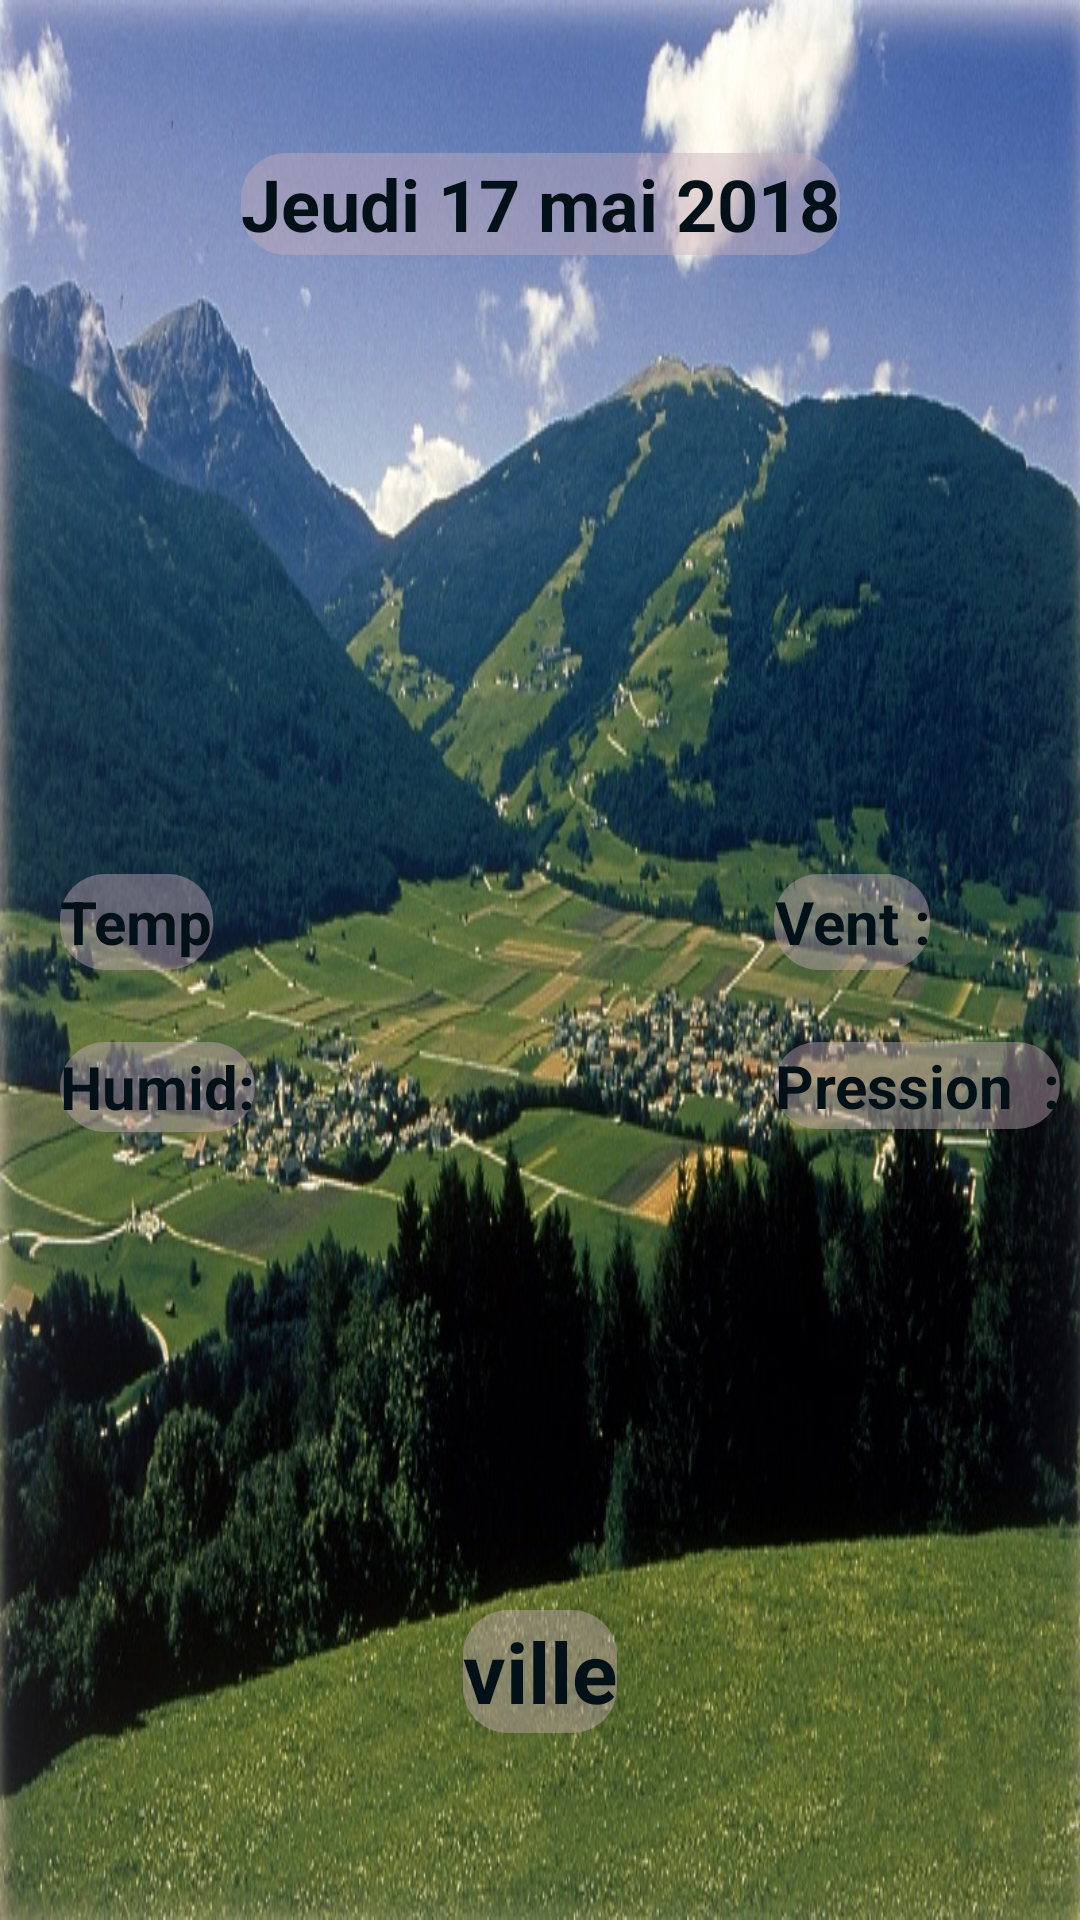

Reconstruct the res/layout file that produces this screen, plus the resources it refers to.
<!-- AndroidManifest.xml: application theme AppTheme -->
<!-- res/layout/activity_details.xml -->
<?xml version="1.0" encoding="utf-8"?>
<android.support.constraint.ConstraintLayout xmlns:android="http://schemas.android.com/apk/res/android"
    xmlns:app="http://schemas.android.com/apk/res-auto"
    xmlns:tools="http://schemas.android.com/tools"
    android:id="@+id/card"
    android:layout_width="match_parent"
    android:layout_height="match_parent"
    android:background="@drawable/soleil"
    tools:context=".DetailsActivity">

    <TextView
        android:id="@+id/date"
        android:layout_width="wrap_content"
        android:layout_height="34dp"
        android:layout_marginBottom="8dp"
        android:layout_marginEnd="8dp"
        android:layout_marginLeft="8dp"
        android:layout_marginRight="8dp"
        android:layout_marginStart="8dp"
        android:layout_marginTop="4dp"
        android:background="@drawable/boutontemp"
        android:gravity="center"
        android:text="Jeudi 17 mai 2018"
        android:textColor="@color/colorPrimary"
        android:textSize="24dp"
        android:textStyle="bold"
        app:layout_constraintBottom_toBottomOf="parent"
        app:layout_constraintEnd_toEndOf="parent"
        app:layout_constraintStart_toStartOf="parent"
        app:layout_constraintTop_toTopOf="parent"
        app:layout_constraintVertical_bias="0.079" />

    <ImageView
        android:id="@+id/icon"
        android:layout_width="200dp"
        android:layout_height="90dp"
        android:layout_marginBottom="8dp"
        android:layout_marginEnd="8dp"
        android:layout_marginLeft="8dp"
        android:layout_marginRight="8dp"
        android:layout_marginStart="8dp"
        android:layout_marginTop="8dp"
        app:layout_constraintBottom_toBottomOf="parent"
        app:layout_constraintEnd_toEndOf="parent"
        app:layout_constraintHorizontal_bias="0.504"
        app:layout_constraintStart_toStartOf="parent"
        app:layout_constraintTop_toBottomOf="@+id/date"
        app:layout_constraintVertical_bias="0.054"
        app:srcCompat="@drawable/soleil2" />

    <TextView
        android:id="@+id/temperature"
        android:layout_width="wrap_content"
        android:layout_height="32dp"
        android:layout_marginBottom="8dp"
        android:layout_marginLeft="20dp"
        android:layout_marginStart="20dp"
        android:layout_marginTop="84dp"
        android:background="@drawable/boutontemp"
        android:gravity="center"
        android:text="Temp"
        android:textColor="@color/colorPrimary"
        android:textSize="20dp"
        android:textStyle="bold"
        app:layout_constraintBottom_toTopOf="@+id/ville"
        app:layout_constraintStart_toStartOf="parent"
        app:layout_constraintTop_toBottomOf="@+id/icon"
        app:layout_constraintVertical_bias="0.0" />

    <TextView
        android:id="@+id/humidity"
        android:layout_width="wrap_content"
        android:layout_height="30dp"
        android:layout_marginTop="24dp"
        android:background="@drawable/boutontemp"
        android:gravity="center"
        android:text="Humid:"
        android:textColor="@color/colorPrimary"
        android:textSize="20dp"
        android:textStyle="bold"
        app:layout_constraintStart_toStartOf="@+id/temperature"
        app:layout_constraintTop_toBottomOf="@+id/temperature" />

    <TextView
        android:id="@+id/vent"
        android:layout_width="wrap_content"
        android:layout_height="32dp"
        android:layout_marginBottom="8dp"
        android:layout_marginEnd="50dp"
        android:layout_marginRight="50dp"
        android:layout_marginTop="84dp"
        android:background="@drawable/boutontemp"
        android:gravity="center"
        android:text="Vent :"
        android:textColor="@color/colorPrimary"
        android:textSize="20dp"
        android:textStyle="bold"
        app:layout_constraintBottom_toTopOf="@+id/ville"
        app:layout_constraintEnd_toEndOf="parent"
        app:layout_constraintTop_toBottomOf="@+id/icon"
        app:layout_constraintVertical_bias="0.0" />

    <TextView
        android:id="@+id/pression"
        android:layout_width="wrap_content"
        android:layout_height="29dp"
        android:layout_marginTop="24dp"
        android:background="@drawable/boutontemp"
        android:gravity="center"
        android:text="Pression  :"
        android:textColor="@color/colorPrimary"
        android:textSize="20dp"
        android:textStyle="bold"
        app:layout_constraintStart_toStartOf="@+id/vent"
        app:layout_constraintTop_toBottomOf="@+id/vent" />

    <TextView
        android:id="@+id/ville"
        android:layout_width="wrap_content"
        android:layout_height="41dp"
        android:layout_marginBottom="8dp"
        android:layout_marginEnd="8dp"
        android:layout_marginLeft="8dp"
        android:layout_marginRight="8dp"
        android:layout_marginStart="8dp"
        android:layout_marginTop="8dp"
        android:background="@drawable/boutontemp"
        android:gravity="center"
        android:text="ville"
        android:textColor="@color/colorPrimary"
        android:textSize="28dp"
        android:textStyle="bold"
        app:layout_constraintBottom_toBottomOf="parent"
        app:layout_constraintEnd_toEndOf="parent"
        app:layout_constraintStart_toStartOf="parent"
        app:layout_constraintTop_toTopOf="parent"
        app:layout_constraintVertical_bias="0.907" />

</android.support.constraint.ConstraintLayout>
<!-- resources referenced by this layout -->
<resources>
  <color name="colorPrimary">#011117</color>
  <!-- drawable boutontemp (drawable) -->
  <?xml version="1.0" encoding="utf-8"?>
  <shape xmlns:android="http://schemas.android.com/apk/res/android"
      android:shape="rectangle">
      <solid android:color="@color/bouton"/>
      <corners android:bottomRightRadius="15dp"
          android:bottomLeftRadius="15dp"
          android:topRightRadius="15dp"
          android:topLeftRadius="15dp"/>
  </shape>
  <!-- drawable soleil: jpg bitmap (drawable, 193789 bytes) -->
  <style name="AppTheme" parent="Theme.AppCompat.Light.DarkActionBar">
          
          <item name="colorPrimary">@color/rouge</item>
          <item name="colorPrimaryDark">@color/rouge</item>
          <item name="colorAccent">@color/rouge</item>
      </style>
  <color name="bouton">#70c6aab8</color>
  <color name="rouge">#72c2ff</color>
</resources>
